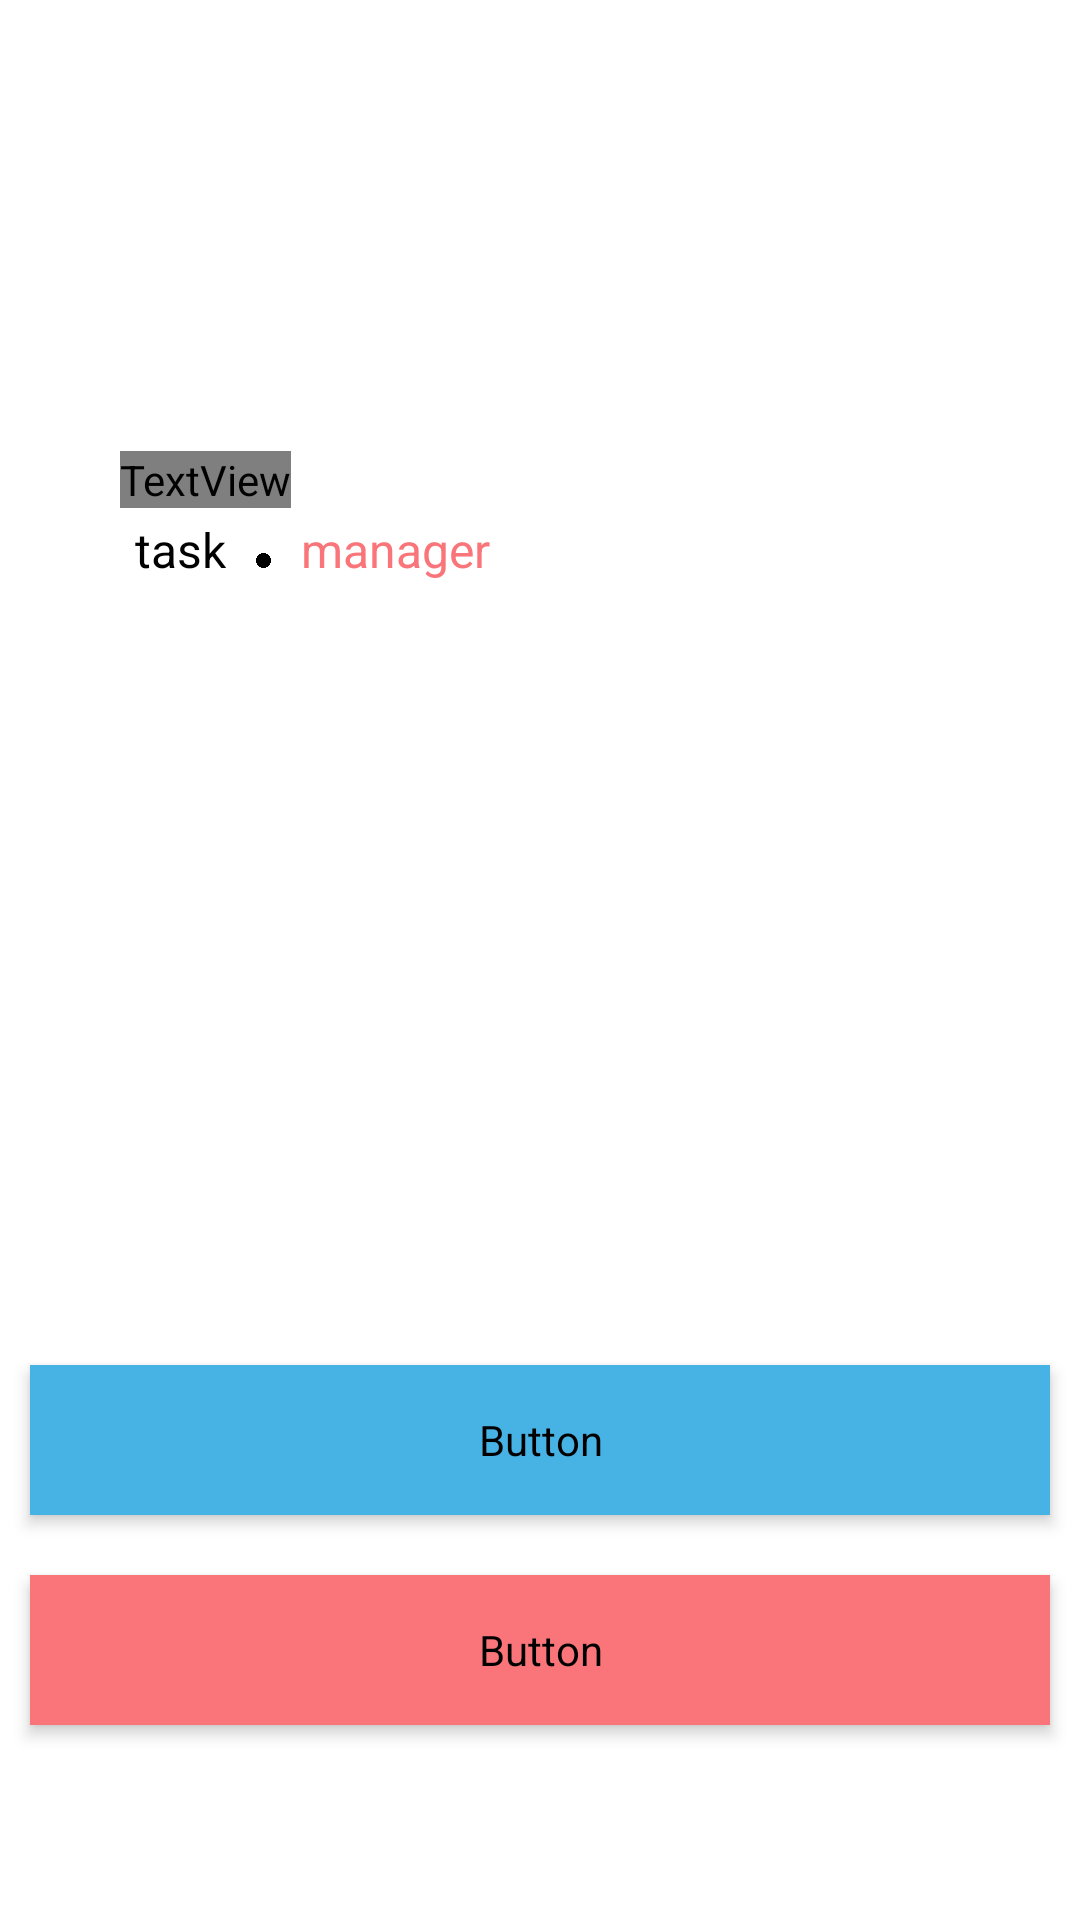

Here is an Android app screen rendered from its layout file. Give the layout XML and the strings, colors and styles it references.
<!-- AndroidManifest.xml: fallback theme Theme.MaterialComponents.DayNight.NoActionBar -->
<!-- res/layout/activity_first.xml -->
<?xml version="1.0" encoding="utf-8"?>
<LinearLayout xmlns:android="http://schemas.android.com/apk/res/android"
    xmlns:app="http://schemas.android.com/apk/res-auto"
    xmlns:tools="http://schemas.android.com/tools"
    android:layout_width="match_parent"
    android:orientation="vertical"
    android:layout_height="match_parent"
    tools:context=".activities.FirstActivity">
    <RelativeLayout
        android:layout_width="match_parent"
        android:layout_weight="1"
        android:layout_height="match_parent">
        <TextView
            android:layout_width="wrap_content"
            android:layout_height="wrap_content"
            android:textSize="40sp"
            android:id="@+id/firstpageheading"
            android:textStyle="bold"
            android:textColor="@android:color/black"
            android:layout_marginStart="40dp"
            android:layout_centerVertical="true"
            android:fontFamily="@font/product_sans"
            android:text="STRUM"/>
        <TextView
            android:layout_width="wrap_content"
            android:layout_marginStart="45dp"
            android:layout_marginTop="3dp"
            android:layout_height="wrap_content"
            android:layout_below="@id/firstpageheading"
            android:text="task"
            android:textColor="@android:color/black"
            android:id="@+id/taskFirstpage"
            android:textSize="16sp"/>
        <View
            android:layout_width="5dp"
            android:layout_height="5dp"
            android:id="@+id/taskmngrdot"
            android:layout_marginTop="15dp"
            android:layout_toRightOf="@id/taskFirstpage"
            android:layout_marginStart="10dp"
            android:layout_below="@id/firstpageheading"
            android:backgroundTint="@android:color/black"
            android:background="@drawable/circlefull"/>
        <TextView
            android:layout_width="wrap_content"
            android:layout_marginStart="10dp"
            android:layout_marginTop="3dp"
            android:layout_toRightOf="@id/taskmngrdot"
            android:layout_height="wrap_content"
            android:layout_below="@id/firstpageheading"
            android:text="manager"
            android:textColor="@color/workColor"
            android:id="@+id/managerFirstpage"
            android:textSize="16sp"/>
    </RelativeLayout>
    <RelativeLayout
        android:layout_width="match_parent"
        android:layout_weight="1"
        android:layout_gravity="center"
        android:layout_height="match_parent">
        <Button
            android:id="@+id/loginBtn"
            android:layout_centerInParent="true"
            android:layout_width="340dp"
            android:layout_centerHorizontal="true"
            android:textStyle="bold"
            android:elevation="1dp"
            android:translationZ="2dp"
            android:backgroundTint="@color/personalColor"
            android:text="Login"
            android:fontFamily="@font/product_sans"
            android:textColor="@android:color/white"
            android:background="@drawable/round_btn_bck"
            android:layout_height="50dp"/>
        <Button
            android:layout_marginTop="20dp"
            android:elevation="1dp"
            android:translationZ="2dp"
            android:layout_width="340dp"
            android:textStyle="bold"
            android:fontFamily="@font/product_sans"
            android:textColor="@android:color/white"
            android:layout_height="50dp"
            android:backgroundTint="@color/workColor"
            android:layout_below="@id/loginBtn"
            android:id="@+id/signupBtn"
            android:text="SignUp"
            android:layout_marginBottom="30dp"
            android:background="@drawable/round_btn_bck"
            android:layout_centerHorizontal="true"/>
    </RelativeLayout>
</LinearLayout>
<!-- resources referenced by this layout -->
<resources>
  <color name="personalColor">#47B2E4</color>
  <color name="workColor">#F97579</color>
  <!-- drawable circlefull: png bitmap (drawable-v24, 4727 bytes) -->
</resources>
